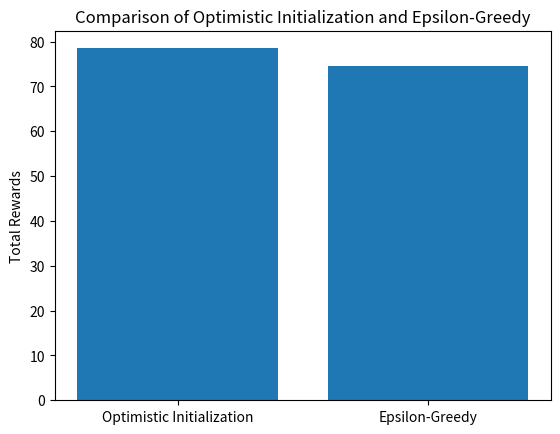
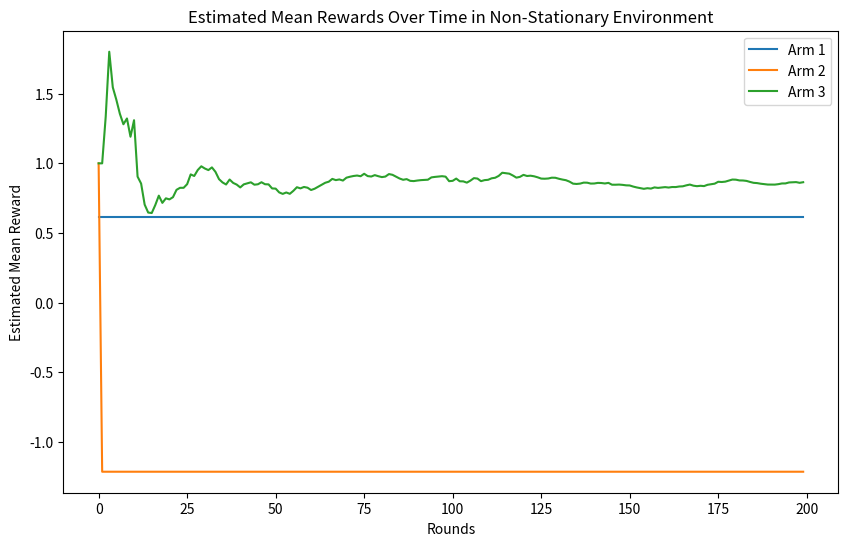

Write Python code to recreate these figures, in order.
# Importing required libraries
import numpy as np
import matplotlib.pyplot as plt

# Function to pull an arm
def pull_arm(mean):
    return np.random.normal(mean, 1)

# Optimistic Initialization Algorithm
def optimistic_initialization(true_means, initial_value=1, n_rounds=100):
    estimated_means = [initial_value, initial_value, initial_value]
    n_pulls = [0, 0, 0]
    rewards = []
    for _ in range(n_rounds):
        best_arm = np.argmax(estimated_means)
        reward = pull_arm(true_means[best_arm])
        rewards.append(reward)
        n_pulls[best_arm] += 1
        estimated_means[best_arm] = ((n_pulls[best_arm] - 1) * estimated_means[best_arm] + reward) / n_pulls[best_arm]
    return np.sum(rewards), estimated_means

# True mean rewards for the arms
true_means = [0.2, 0.5, 0.8]

# Running the algorithm
total_reward, final_estimated_means = optimistic_initialization(true_means)
total_reward, final_estimated_means

# Epsilon-Greedy Algorithm
def epsilon_greedy(true_means, epsilon=0.1, n_rounds=100):
    estimated_means = [0, 0, 0]
    n_pulls = [0, 0, 0]
    rewards = []
    for _ in range(n_rounds):
        if np.random.rand() < epsilon:
            arm = np.random.randint(0, 3)
        else:
            arm = np.argmax(estimated_means)
        reward = pull_arm(true_means[arm])
        rewards.append(reward)
        n_pulls[arm] += 1
        estimated_means[arm] = ((n_pulls[arm] - 1) * estimated_means[arm] + reward) / n_pulls[arm]
    return np.sum(rewards), estimated_means

# Running both algorithms
total_reward_optimistic, _ = optimistic_initialization(true_means)
total_reward_epsilon, _ = epsilon_greedy(true_means)

# Plotting the results
plt.bar(['Optimistic Initialization', 'Epsilon-Greedy'], [total_reward_optimistic, total_reward_epsilon])
plt.ylabel('Total Rewards')
plt.title('Comparison of Optimistic Initialization and Epsilon-Greedy')
plt.show()

# Modified pull_arm function for non-stationary environment
def pull_arm_non_stationary(mean):
    return np.random.normal(mean + np.random.normal(0, 0.1), 1)

# Optimistic Initialization Algorithm for Non-Stationary Environment
def optimistic_initialization_non_stationary(true_means, initial_value=1, n_rounds=100):
    estimated_means = [initial_value, initial_value, initial_value]
    n_pulls = [0, 0, 0]
    rewards = []
    for _ in range(n_rounds):
        best_arm = np.argmax(estimated_means)
        reward = pull_arm_non_stationary(true_means[best_arm])
        rewards.append(reward)
        n_pulls[best_arm] += 1
        estimated_means[best_arm] = ((n_pulls[best_arm] - 1) * estimated_means[best_arm] + reward) / n_pulls[best_arm]
    return np.sum(rewards), estimated_means

# Running the algorithm in a non-stationary environment
total_reward_non_stationary, final_estimated_means_non_stationary = optimistic_initialization_non_stationary(true_means)
total_reward_non_stationary, final_estimated_means_non_stationary

# Modified pull_arm function for non-stationary environment
def pull_arm_non_stationary(mean):
    return np.random.normal(mean + np.random.normal(0, 0.1), 1)

# Optimistic Initialization Algorithm for non-stationary environment
def optimistic_initialization_non_stationary(true_means, initial_value=1, n_rounds=200):
    estimated_means = [initial_value, initial_value, initial_value]
    n_pulls = [0, 0, 0]
    rewards = []
    estimated_means_over_time = [[] for _ in range(3)]
    for _ in range(n_rounds):
        best_arm = np.argmax(estimated_means)
        reward = pull_arm_non_stationary(true_means[best_arm])
        rewards.append(reward)
        n_pulls[best_arm] += 1
        estimated_means[best_arm] = ((n_pulls[best_arm] - 1) * estimated_means[best_arm] + reward) / n_pulls[best_arm]
        for i in range(3):
            estimated_means_over_time[i].append(estimated_means[i])
    return estimated_means_over_time

# Running the algorithm
estimated_means_over_time = optimistic_initialization_non_stationary(true_means)

# Plotting the estimated means over time
plt.figure(figsize=(10, 6))
for i in range(3):
    plt.plot(estimated_means_over_time[i], label=f'Arm {i+1}')
plt.xlabel('Rounds')
plt.ylabel('Estimated Mean Reward')
plt.title('Estimated Mean Rewards Over Time in Non-Stationary Environment')
plt.legend()
plt.show()